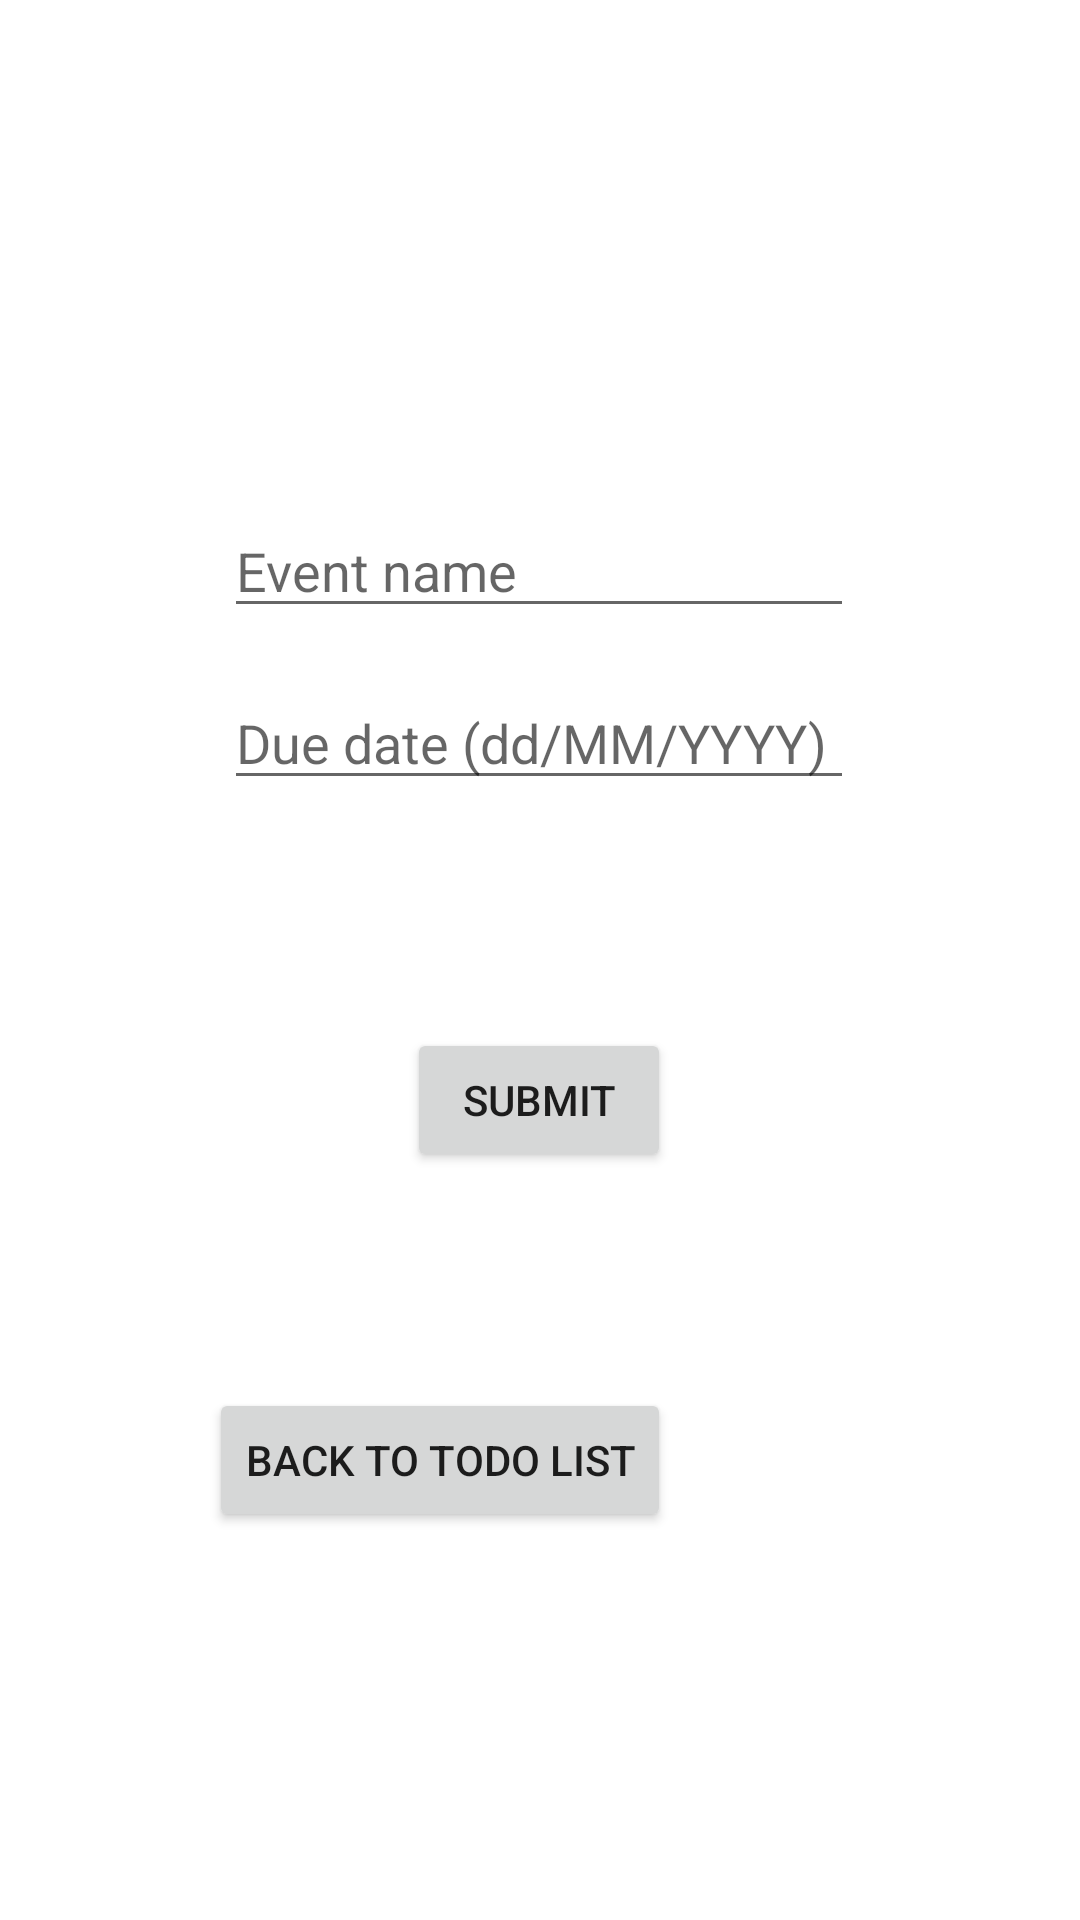

Write the Android layout XML for this screen, with the resource values it uses.
<!-- AndroidManifest.xml: application theme Theme.C5_P34 -->
<!-- res/layout/activity_add.xml -->
<?xml version="1.0" encoding="utf-8"?>
<androidx.constraintlayout.widget.ConstraintLayout xmlns:android="http://schemas.android.com/apk/res/android"
    xmlns:app="http://schemas.android.com/apk/res-auto"
    xmlns:tools="http://schemas.android.com/tools"
    android:layout_width="match_parent"
    android:layout_height="match_parent"
    tools:context=".AddActivity">

    <EditText
        android:id="@+id/eventName"
        android:layout_width="wrap_content"
        android:layout_height="wrap_content"
        android:layout_marginTop="168dp"
        android:ems="10"
        android:hint="Event name"
        app:layout_constraintEnd_toEndOf="parent"
        app:layout_constraintHorizontal_bias="0.497"
        app:layout_constraintStart_toStartOf="parent"
        app:layout_constraintTop_toTopOf="parent" />

    <EditText
        android:id="@+id/dueDate"
        android:layout_width="wrap_content"
        android:layout_height="wrap_content"
        android:layout_marginTop="16dp"
        android:ems="10"
        android:hint="Due date (dd/MM/YYYY)"
        android:inputType="date"
        app:layout_constraintEnd_toEndOf="@+id/eventName"
        app:layout_constraintStart_toStartOf="@+id/eventName"
        app:layout_constraintTop_toBottomOf="@+id/eventName" />

    <Button
        android:id="@+id/submitTodo"
        android:layout_width="wrap_content"
        android:layout_height="wrap_content"
        android:layout_marginTop="76dp"
        android:text="Submit"
        app:layout_constraintEnd_toEndOf="@+id/dueDate"
        app:layout_constraintStart_toStartOf="@+id/dueDate"
        app:layout_constraintTop_toBottomOf="@+id/dueDate" />

    <Button
        android:id="@+id/backButton"
        android:layout_width="wrap_content"
        android:layout_height="wrap_content"
        android:layout_marginTop="72dp"
        android:text="Back to Todo list"
        app:layout_constraintEnd_toEndOf="@+id/submitTodo"
        app:layout_constraintHorizontal_bias="1.0"
        app:layout_constraintStart_toStartOf="@+id/submitTodo"
        app:layout_constraintTop_toBottomOf="@+id/submitTodo" />

</androidx.constraintlayout.widget.ConstraintLayout>
<!-- resources referenced by this layout -->
<resources>
  <style name="Theme.C5_P34" parent="Theme.MaterialComponents.DayNight.DarkActionBar">
          
          <item name="colorPrimary">@color/purple_500</item>
          <item name="colorPrimaryVariant">@color/purple_700</item>
          <item name="colorOnPrimary">@color/white</item>
          
          <item name="colorSecondary">@color/teal_200</item>
          <item name="colorSecondaryVariant">@color/teal_700</item>
          <item name="colorOnSecondary">@color/black</item>
          
          <item name="android:statusBarColor" tools:targetApi="l">?attr/colorPrimaryVariant</item>
          
      </style>
  <!-- not gathered from this repository: default colours our renderer supplied (Android Studio template values) -->
  <color name="purple_500">#FF6200EE</color>
  <color name="purple_700">#FF3700B3</color>
  <color name="teal_200">#FF03DAC5</color>
  <color name="teal_700">#FF018786</color>
  <color name="black">#FF000000</color>
  <color name="white">#FFFFFFFF</color>
</resources>
